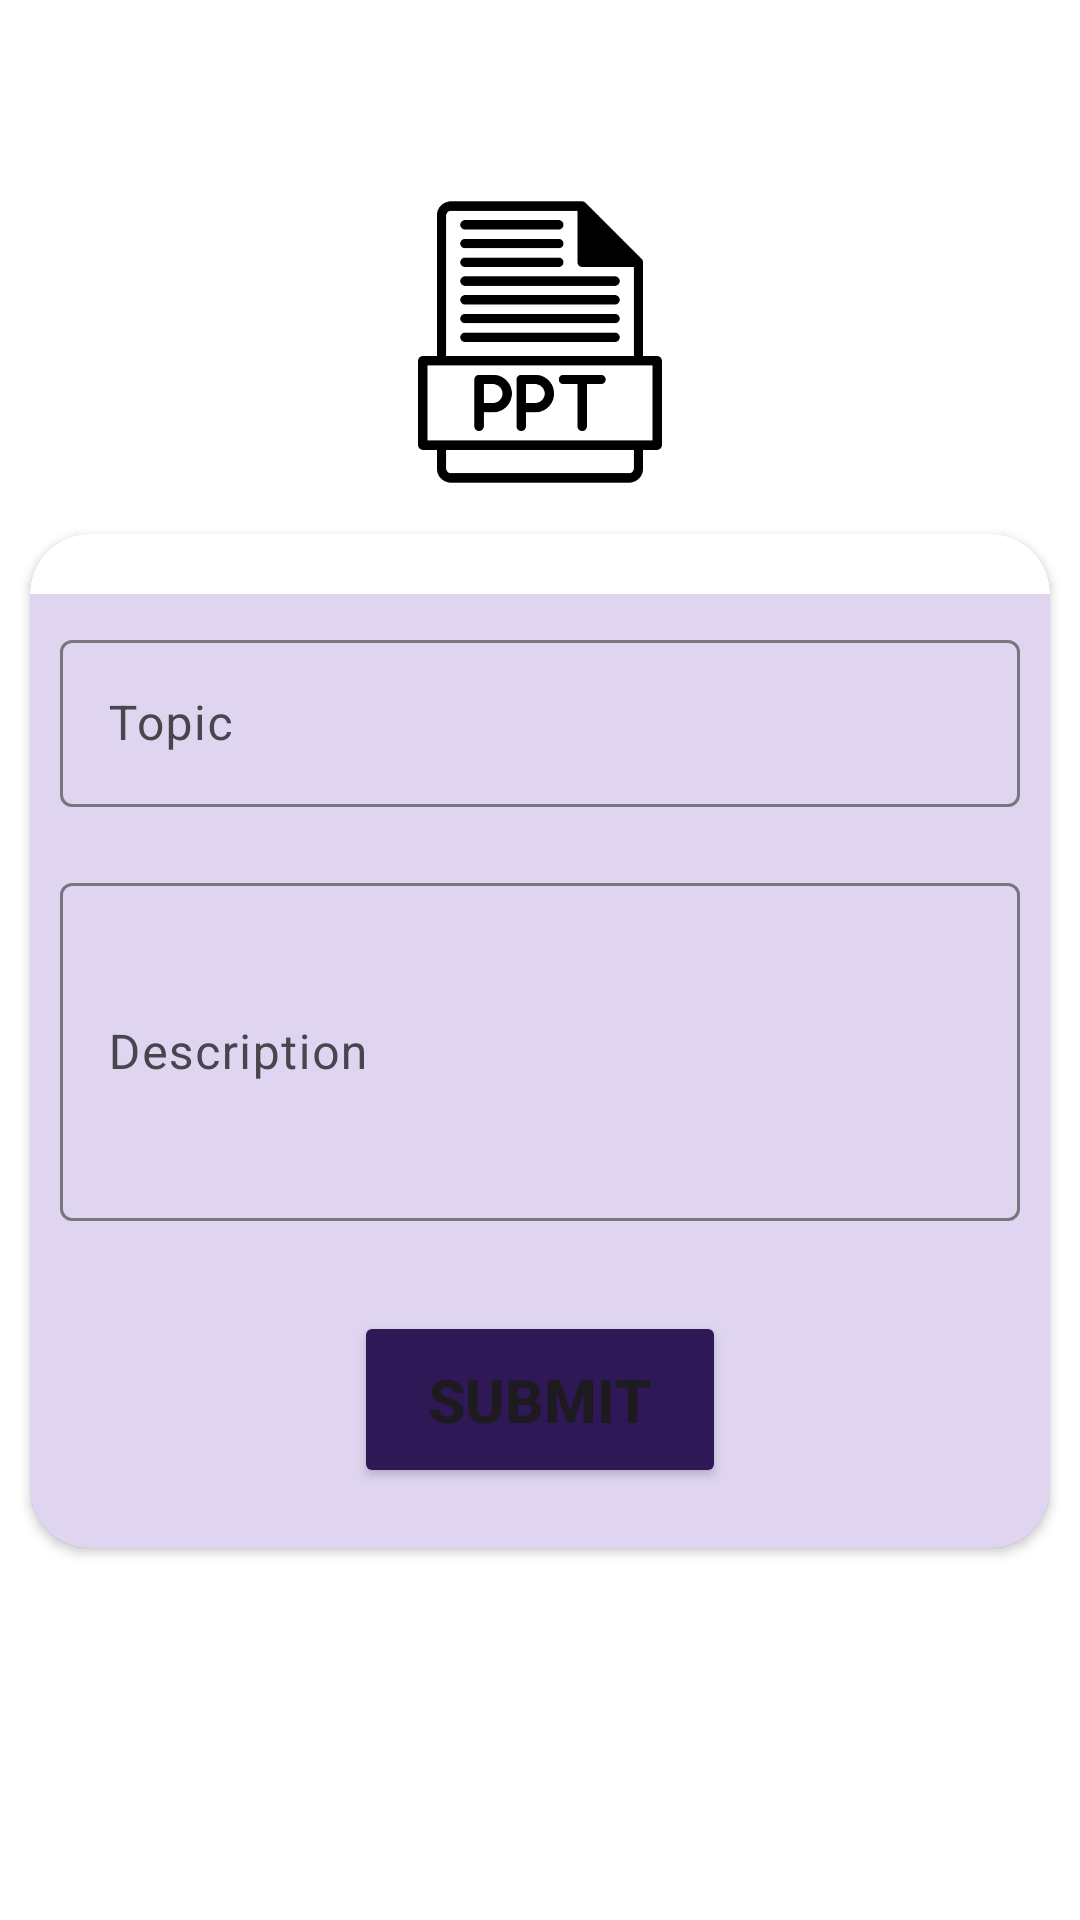

This screen was rendered from an Android layout file. Write that file and the resources it references.
<!-- AndroidManifest.xml: application theme Theme.EnvironmentalStudies -->
<!-- res/layout/fragment_upload_p_p_t.xml -->
<?xml version="1.0" encoding="utf-8"?>
<LinearLayout xmlns:android="http://schemas.android.com/apk/res/android"
    xmlns:tools="http://schemas.android.com/tools"
    xmlns:app="http://schemas.android.com/apk/res-auto"
    android:id="@+id/fragment_container"
    android:layout_width="match_parent"
    android:layout_height="match_parent"
    android:orientation="vertical"
    android:layout_gravity="center_horizontal"
    android:gravity="center_horizontal"
    android:background="#FFFFFF"
    tools:context=".Admin.Fragment.UploadPPTFrag">

    <ImageView
        android:id="@+id/img_pdf"
        android:layout_width="100dp"
        android:layout_height="108dp"
        android:layout_marginTop="60dp"
        android:background="#FFFFFF"
        android:src="@drawable/ppt_upload" />
    <androidx.cardview.widget.CardView
        android:layout_width="match_parent"
        android:layout_height="wrap_content"
        app:cardCornerRadius="20dp"
        android:padding="10dp"
        android:layout_margin="10dp"
       >

        <LinearLayout
            android:layout_width="match_parent"
            android:layout_height="wrap_content"
            android:layout_gravity="center_horizontal"
            android:gravity="center_horizontal"
            android:layout_marginTop="20dp"
            android:orientation="vertical"
            android:background="#36673AB7"
            >


            <com.google.android.material.textfield.TextInputLayout
                android:layout_width="match_parent"
                android:layout_height="match_parent"
                android:layout_margin="10dp">

                <com.google.android.material.textfield.TextInputEditText
                    android:id="@+id/ed_topic"
                    android:layout_width="match_parent"
                    android:layout_height="wrap_content"
                    android:hint="Topic" />
            </com.google.android.material.textfield.TextInputLayout>

            <com.google.android.material.textfield.TextInputLayout
                android:layout_width="match_parent"
                android:layout_height="match_parent"
                android:layout_margin="10dp">

                <com.google.android.material.textfield.TextInputEditText
                    android:id="@+id/ed_desc"
                    android:layout_width="match_parent"
                    android:layout_height="wrap_content"
                    android:inputType="textMultiLine"
                    android:minLines="4"
                    android:hint="Description" />
            </com.google.android.material.textfield.TextInputLayout>

            <Button
                android:id="@+id/btn_submit"
                android:layout_width="124dp"
                android:layout_height="59dp"
                android:layout_margin="20dp"
                android:backgroundTint="#2E1855"
                android:text="Submit"
                android:textSize="20dp"
                android:textStyle="bold" />
        </LinearLayout>



    </androidx.cardview.widget.CardView>


</LinearLayout>
<!-- resources referenced by this layout -->
<resources>
  <!-- drawable ppt_upload: png bitmap (drawable, 7934 bytes) -->
  <style name="Theme.EnvironmentalStudies" parent="Base.Theme.EnvironmentalStudies" />
  <style name="Base.Theme.EnvironmentalStudies" parent="Theme.Material3.DayNight.NoActionBar">
          
          
      </style>
</resources>
